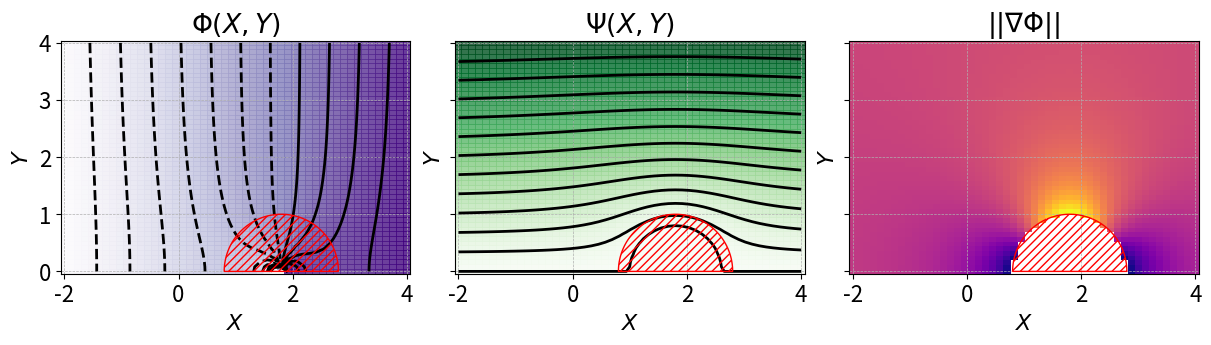

Source code (Python):

import numpy as np
from matplotlib import pyplot as plt

def Omega(X,Y,p,b):
    Z = X + 1j*Y
    return Z - p + (p-b)**2/(Z-p)
def Phi(X,Y,p,b):
    return (X-p)*( 1 + (p-b)**2/((X-p)**2 + Y**2) )
def Psi(X,Y,p,b): 
    return Y*( 1 - (p-b)**2/( (X-p)**2 + Y**2 ) )

def semicircle(p, b):
    '''
    bottom boundary of domain. To be used in combo with ax.fill().
    '''
    th = np.linspace(0, np.pi, 400)
    _x = p + b*np.cos(th)
    _y = 0 + b*np.sin(th)
    return _x,_y

XX,YY = np.meshgrid( np.linspace(-2,4), np.linspace(0,4) )

p = 1.8
b = 1

phi = Phi(XX,YY, p,b)
psi = Psi(XX,YY, p,b)

#

# TODO: confirm this is actually the correct center/radius to use.
# NOPE
# p is the doublet location (Z=p + 0i)
# b is the separation point (Z=b + 0i)

####
# TODO: need to map back to physical (x,y) first.
####
mask = ((XX-p)**2 + YY**2 >= b**2)

phimin = phi[mask].min()
phimax = phi[mask].max()
psimin = psi[mask].min()
psimax = psi[mask].max()
# Ignore values from within the obstruction.
# nevermind - opting for another approach.
#phi = phi * mask
#psi = psi * mask

phix = np.gradient(phi, XX[0,:], axis=0)
phiy = np.gradient(phi, YY[:,0], axis=1)

mag = np.sqrt(phix[:,:]**2 + phiy[:,:]**2)
mag[np.logical_not(mask)] = np.nan


######################
# Visualization

plt.rcParams.update({'font.size': 16})

fig,ax = plt.subplots(1,3, 
                      figsize=(12,4),
                      sharex=True, sharey=True, constrained_layout=True)


# mut the coors for the pcolor.
alpha = 0.8
LEVELS = 13

ax[0].pcolor(XX,YY, phi, cmap=plt.cm.Purples, alpha=alpha, vmin=phimin, vmax=phimax)
ax[0].contour(XX,YY, phi, 
              levels=np.linspace(phimin,phimax, LEVELS), 
              colors='k', linewidths=2)

ax[1].pcolor(XX,YY, psi, cmap=plt.cm.Greens, alpha=alpha, vmin=psimin, vmax=psimax)
ax[1].contour(XX,YY, psi, 
              levels=np.linspace(psimin, psimax, LEVELS), 
              colors='k', linewidths=2)

ax[2].pcolor(XX, YY, mag, cmap=plt.cm.plasma)

ax[0].set(aspect='equal', title=r'$\Phi(X,Y)$')
ax[1].set(aspect='equal', title=r'$\Psi(X,Y)$')


ax[2].set(aspect='equal', title=r'$||\nabla \Phi||$')

for axi in ax:
    axi.grid(ls='--', lw=0.5)
    axi.set(xlabel=r'$X$', ylabel=r'$Y$')
    # mask out the interior of circle at (p,0), radius b.
    xbathy = np.linspace(XX.min(), XX.max(), 500)
    axi.fill(*semicircle(p, b), 
                hatch='////', facecolor=[0,0,0,0], zorder=100, 
                edgecolor='r')
    
    

fig.show()